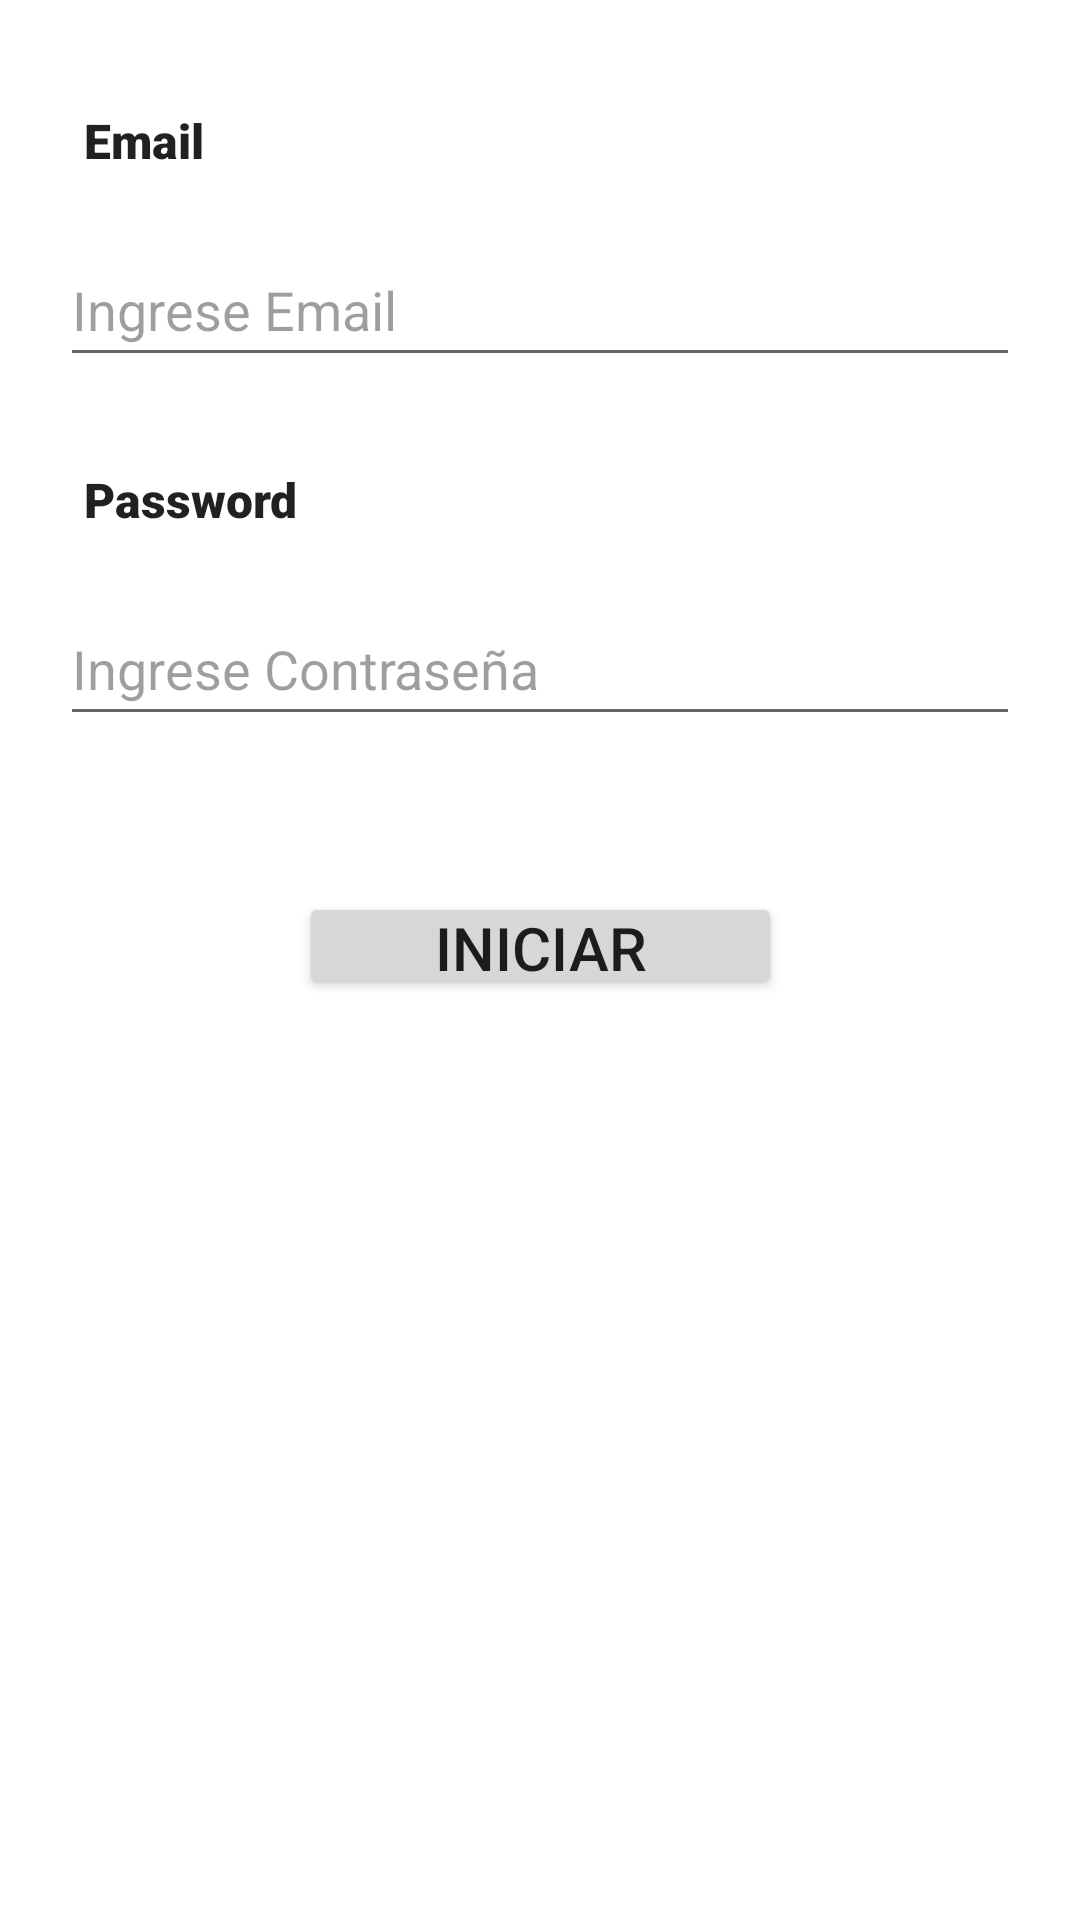

Write the Android layout XML for this screen, with the resource values it uses.
<!-- AndroidManifest.xml: application theme Theme.Parcial -->
<!-- res/layout/activity_main.xml -->
<?xml version="1.0" encoding="utf-8"?>
<androidx.constraintlayout.widget.ConstraintLayout xmlns:android="http://schemas.android.com/apk/res/android"
    xmlns:app="http://schemas.android.com/apk/res-auto"
    xmlns:tools="http://schemas.android.com/tools"
    android:id="@+id/style"
    android:layout_width="match_parent"
    android:layout_height="match_parent"
    tools:context=".MainActivity">

    <TextView
        android:id="@+id/textView"
        style="@style/Widget.AppCompat.TextView.SpinnerItem"
        android:layout_width="wrap_content"
        android:layout_height="wrap_content"
        android:layout_marginStart="20dp"
        android:layout_marginTop="36dp"
        android:fontFamily="sans-serif-black"
        android:text="@string/email"
        app:layout_constraintStart_toStartOf="parent"
        app:layout_constraintTop_toTopOf="parent" />

    <EditText
        android:id="@+id/editTextTextPersonName"
        android:layout_width="0dp"
        android:layout_height="wrap_content"
        android:layout_marginStart="20dp"
        android:layout_marginTop="20dp"
        android:layout_marginEnd="20dp"
        android:ems="10"
        android:hint="Ingrese Email"
        android:inputType="textPersonName"
        android:minHeight="48dp"
        android:textColorHint="@color/material_on_surface_disabled"
        app:layout_constraintEnd_toEndOf="parent"
        app:layout_constraintStart_toStartOf="parent"
        app:layout_constraintTop_toBottomOf="@+id/textView" />

    <TextView
        android:id="@+id/textView2"
        style="@style/Widget.AppCompat.TextView.SpinnerItem"
        android:layout_width="wrap_content"
        android:layout_height="wrap_content"
        android:layout_marginStart="20dp"
        android:layout_marginTop="30dp"
        android:fontFamily="sans-serif-black"
        android:text="@string/password"
        app:layout_constraintStart_toStartOf="parent"
        app:layout_constraintTop_toBottomOf="@+id/editTextTextPersonName" />

    <Button
        android:id="@+id/btnIniciar"
        android:layout_width="161dp"
        android:layout_height="36dp"
        android:layout_marginStart="30dp"
        android:layout_marginTop="52dp"
        android:layout_marginEnd="30dp"
        android:paddingTop="5dp"
        android:paddingBottom="5dp"
        android:text="Iniciar"
        android:textAlignment="center"
        android:textSize="20sp"
        app:layout_constraintEnd_toEndOf="parent"
        app:layout_constraintStart_toStartOf="parent"
        app:layout_constraintTop_toBottomOf="@+id/editTextTextPassword" />

    <EditText
        android:id="@+id/editTextTextPassword"
        android:layout_width="0dp"
        android:layout_height="wrap_content"
        android:layout_marginStart="20dp"
        android:layout_marginTop="20dp"
        android:layout_marginEnd="20dp"
        android:ems="10"
        android:hint="Ingrese Contraseña"
        android:inputType="textPassword"
        android:minHeight="48dp"
        android:textColorHint="@color/material_on_surface_disabled"
        app:layout_constraintEnd_toEndOf="parent"
        app:layout_constraintHorizontal_bias="0.5"
        app:layout_constraintStart_toStartOf="parent"
        app:layout_constraintTop_toBottomOf="@+id/textView2" />
</androidx.constraintlayout.widget.ConstraintLayout>
<!-- resources referenced by this layout -->
<resources>
  <string name="email">Email</string>
  <string name="password">Password</string>
  <style name="Theme.Parcial" parent="Theme.MaterialComponents.DayNight.DarkActionBar">
          
          <item name="colorPrimary">@color/color1</item>
          <item name="android:textColorPrimaryInverseDisableOnly">#000</item>
          <item name="colorPrimaryVariant">@color/black</item>
          <item name="colorOnPrimary">@color/black</item>
          
          <item name="colorSecondary">@color/teal_200</item>
          <item name="colorSecondaryVariant">@color/teal_700</item>
          <item name="colorOnSecondary">@color/black</item>
          
          <item name="android:statusBarColor" tools:targetApi="l">?attr/colorPrimaryVariant</item>
          <item name="android:textColorPrimaryDisableOnly">@color/black</item>
          
          <item name="materialButtonStyle">@style/boton_normal</item>
      </style>
  <color name="color1">#D84D89</color>
  <color name="black">#FF000000</color>
  <color name="teal_200">#FF03DAC5</color>
  <color name="teal_700">#FF018786</color>
  <style name="boton_normal">
          <item name="android:background">@drawable/fondo_boton</item>
          <item name="android:fontFamily">@font/acumin_pro_semibold</item>
          <item name="android:backgroundTint">@null</item>
          <item name="android:textColor">@color/white</item>
          <item name="android:textStyle">bold</item>
          <item name="android:textAlignment">center</item>
          <item name="android:paddingTop">20dp</item>
          <item name="android:paddingBottom">20dp</item>
          <item name="android:textSize">25dp</item>
      </style>
  <!-- drawable fondo_boton (drawable) -->
  <?xml version="1.0" encoding="utf-8"?>
  <shape xmlns:android="http://schemas.android.com/apk/res/android"
      android:shape="rectangle">
      <corners
          android:radius="15dp"
          />
      <solid
          android:color="@color/color1"/>
  
  </shape>
  <color name="white">#FFFFFFFF</color>
</resources>
